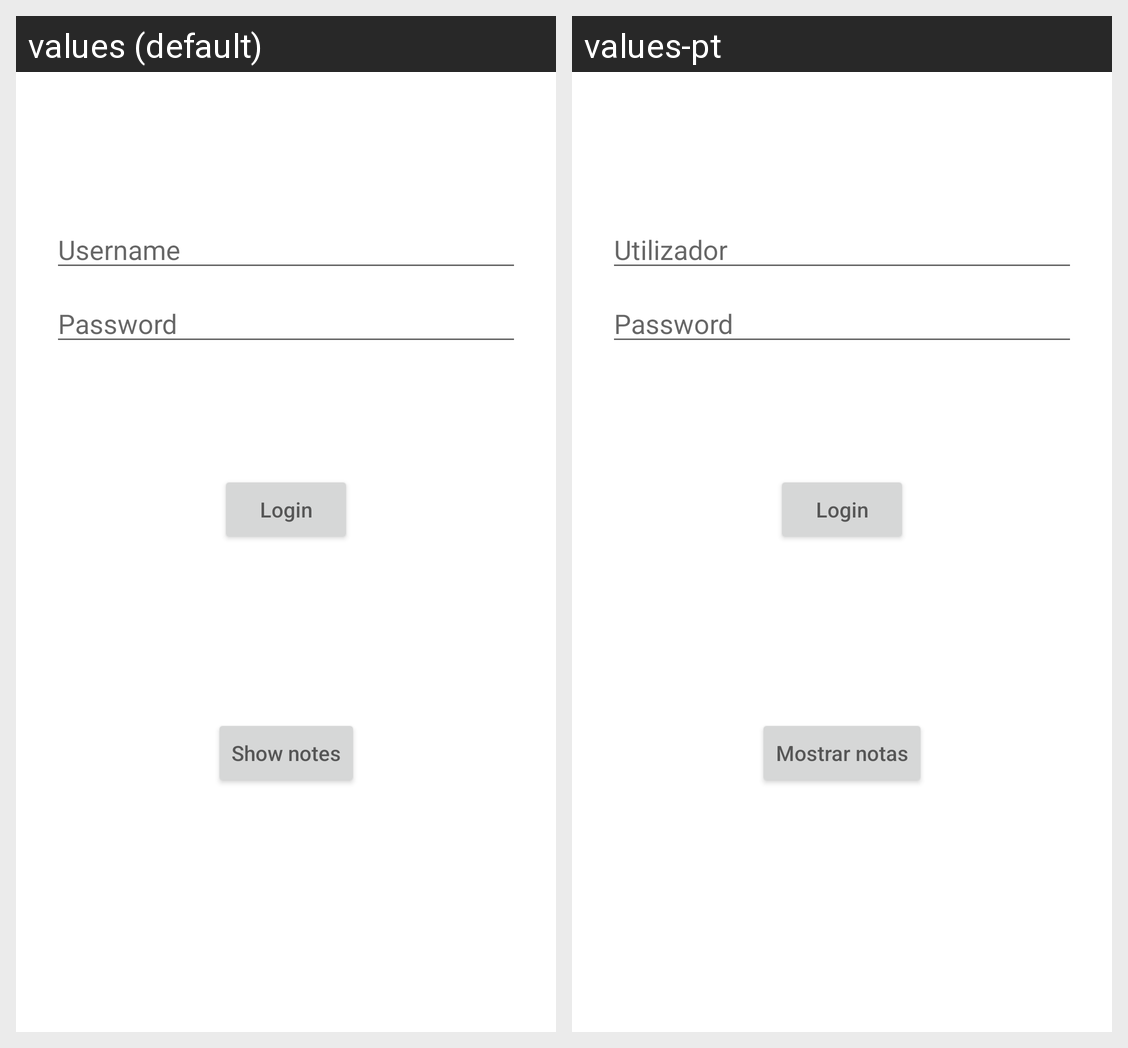

The same Android screen rendered under two of its app's locales, left to right. List the strings drawn on it with the default value and each locale's translation.
Android screen res/layout/activity_login.xml rendered under 2 locales, left to right: values (default), values-pt. Device: Nexus 5 (rendered at 1080×1920; each locale shown at half size, 540×960, under a caption strip naming it); theme Theme.Poopie1.
Strings drawn on this screen, with the default value and each locale's value (text and hints the layout hard-codes, and strings that could not be matched under every locale, appear in the picture but are not listed):

Username
  values: Username
  values-pt: Utilizador

Password
  values: Password
  values-pt: Password

Login
  values: Login
  values-pt: Login

Shownotes
  values: Show notes
  values-pt: Mostrar notas
